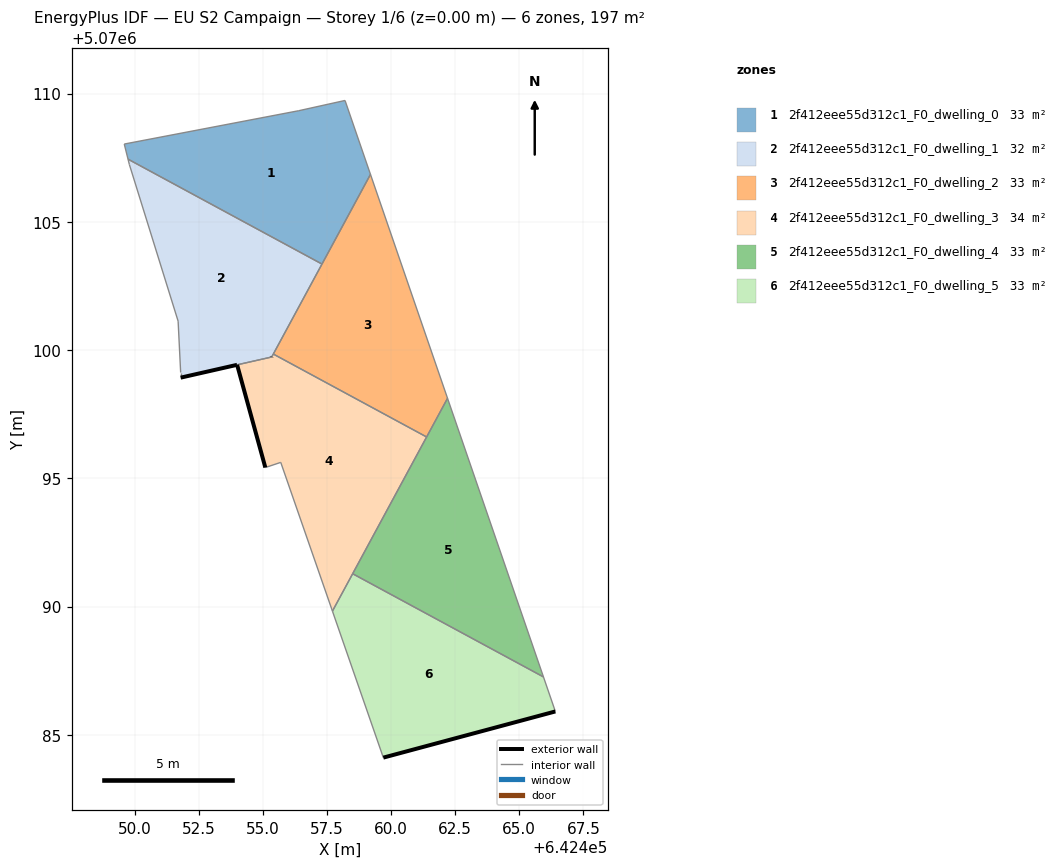
=== STOREY PLAN SPEC (per zone: floor XY polygon, exterior-wall plan segments, windows/doors) ===
zone 1: 2f412eee55d312c1_F0_dwelling_0  (32.9 m²)
  floor: (642457.31, 5070103.35) (642459.20, 5070106.85) (642458.21, 5070109.73) (642456.40, 5070109.33) (642449.60, 5070108.03) (642449.75, 5070107.44)
  interior walls: 6
zone 2: 2f412eee55d312c1_F0_dwelling_1  (31.8 m²)
  floor: (642455.35, 5070099.74) (642457.31, 5070103.35) (642449.75, 5070107.44) (642449.80, 5070107.23) (642451.70, 5070101.13) (642451.80, 5070099.12) (642451.80, 5070098.92) (642454.00, 5070099.42)
  exterior wall: (642453.99, 5070099.42) – (642454.00, 5070099.42)  [0.0 m]
  exterior wall: (642453.99, 5070099.42) – (642451.80, 5070098.92)  [2.3 m]
  exterior wall: (642455.35, 5070099.73) – (642455.35, 5070099.74)  [0.0 m]
  interior walls: 8
zone 3: 2f412eee55d312c1_F0_dwelling_2  (32.9 m²)
  floor: (642461.39, 5070096.61) (642462.20, 5070098.12) (642459.20, 5070106.85) (642455.41, 5070099.84)
  interior walls: 5
zone 4: 2f412eee55d312c1_F0_dwelling_3  (33.9 m²)
  floor: (642457.71, 5070089.82) (642461.39, 5070096.61) (642455.41, 5070099.84) (642455.35, 5070099.73) (642454.00, 5070099.42) (642455.10, 5070095.42) (642455.70, 5070095.62)
  exterior wall: (642455.10, 5070095.42) – (642454.00, 5070099.42)  [4.2 m]
  exterior wall: (642455.35, 5070099.73) – (642455.35, 5070099.74)  [0.0 m]
  interior walls: 7
zone 5: 2f412eee55d312c1_F0_dwelling_4  (32.9 m²)
  floor: (642465.94, 5070087.26) (642462.20, 5070098.12) (642458.50, 5070091.28)
  interior walls: 4
zone 6: 2f412eee55d312c1_F0_dwelling_5  (32.9 m²)
  floor: (642466.41, 5070085.91) (642465.94, 5070087.26) (642458.50, 5070091.28) (642457.71, 5070089.82) (642459.70, 5070084.11)
  exterior wall: (642466.41, 5070085.91) – (642459.70, 5070084.11)  [6.9 m]
  interior walls: 4

=== DERIVED (storey summary) ===
Building: EU S2 Campaign
Storey: 1 of 6  (floor level z = 0.00 m)
Storey gross floor area: 197.3 m²
Zones on this storey: 6
  - 2f412eee55d312c1_F0_dwelling_0: floor 32.9 m²
  - 2f412eee55d312c1_F0_dwelling_1: floor 31.8 m²; exterior wall 2.3 m (6.8 m²); WWR 0.0%
  - 2f412eee55d312c1_F0_dwelling_2: floor 32.9 m²
  - 2f412eee55d312c1_F0_dwelling_3: floor 33.9 m²; exterior wall 4.2 m (12.5 m²); WWR 0.0%
  - 2f412eee55d312c1_F0_dwelling_4: floor 32.9 m²
  - 2f412eee55d312c1_F0_dwelling_5: floor 32.9 m²; exterior wall 6.9 m (20.8 m²); WWR 0.0%
Zone adjacency (shared interzone walls):
  - 2f412eee55d312c1_F0_dwelling_0 ↔ 2f412eee55d312c1_F0_dwelling_1
  - 2f412eee55d312c1_F0_dwelling_0 ↔ 2f412eee55d312c1_F0_dwelling_2
  - 2f412eee55d312c1_F0_dwelling_1 ↔ 2f412eee55d312c1_F0_dwelling_2
  - 2f412eee55d312c1_F0_dwelling_1 ↔ 2f412eee55d312c1_F0_dwelling_3
  - 2f412eee55d312c1_F0_dwelling_2 ↔ 2f412eee55d312c1_F0_dwelling_3
  - 2f412eee55d312c1_F0_dwelling_2 ↔ 2f412eee55d312c1_F0_dwelling_4
  - 2f412eee55d312c1_F0_dwelling_3 ↔ 2f412eee55d312c1_F0_dwelling_4
  - 2f412eee55d312c1_F0_dwelling_3 ↔ 2f412eee55d312c1_F0_dwelling_5
  - 2f412eee55d312c1_F0_dwelling_4 ↔ 2f412eee55d312c1_F0_dwelling_5